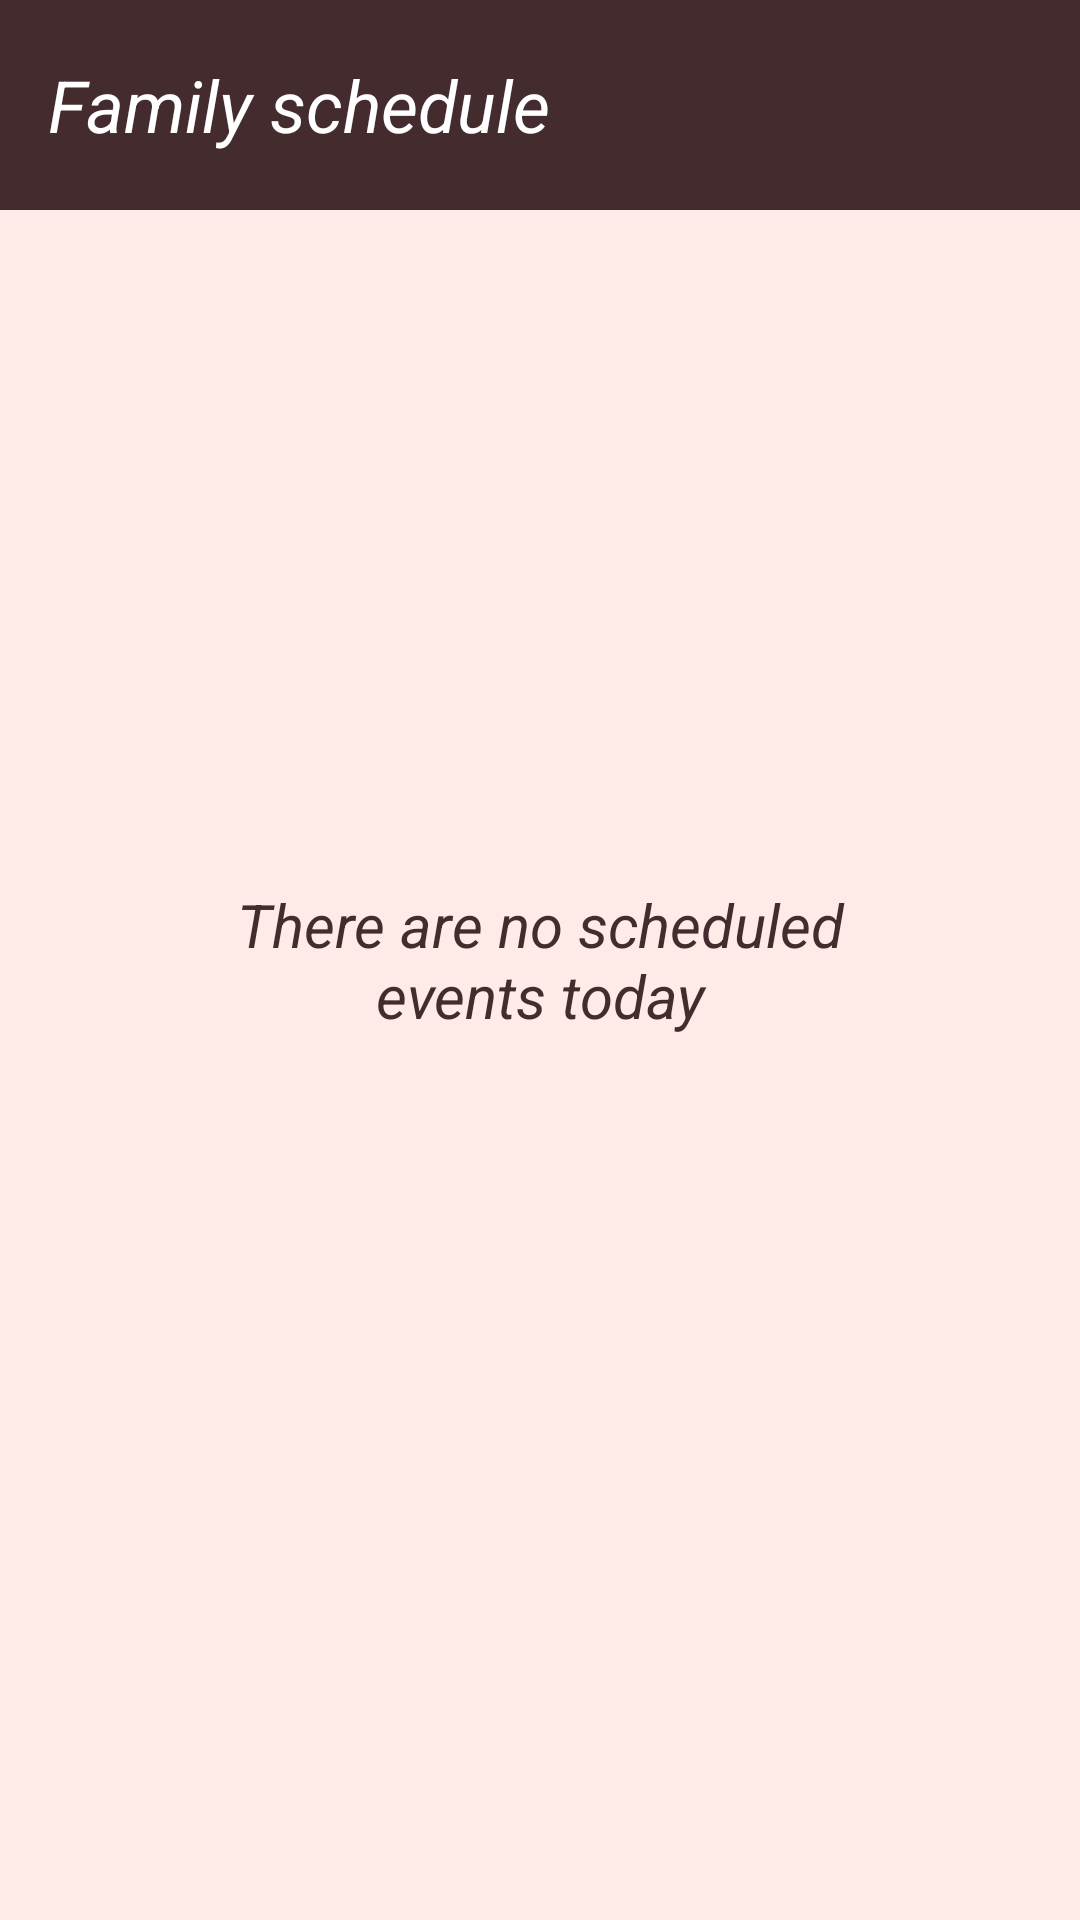

The Android layout XML behind this screen, and the referenced resources:
<!-- AndroidManifest.xml: application theme Theme.AndroidHomeworks -->
<!-- res/layout/fragment_all_schedule_list.xml -->
<?xml version="1.0" encoding="utf-8"?>
<androidx.constraintlayout.widget.ConstraintLayout xmlns:android="http://schemas.android.com/apk/res/android"
    xmlns:app="http://schemas.android.com/apk/res-auto"
    android:layout_width="match_parent"
    android:layout_height="match_parent"
    android:background="@color/textColorSecondary">

    <androidx.appcompat.widget.Toolbar
        android:id="@+id/mainToolbar"
        android:layout_width="match_parent"
        android:layout_height="70dp"
        android:background="@color/defaultColorPrimary"
        app:layout_constraintEnd_toEndOf="parent"
        app:layout_constraintStart_toStartOf="parent"
        app:layout_constraintTop_toTopOf="parent">

        <TextView
            android:layout_width="wrap_content"
            android:layout_height="wrap_content"
            android:layout_marginStart="16dp"
            android:text="@string/family_schedule"
            android:textColor="@color/white"
            android:textSize="24sp"
            android:textStyle="italic"
            app:layout_constraintBottom_toBottomOf="parent"
            app:layout_constraintStart_toStartOf="parent"
            app:layout_constraintTop_toTopOf="parent" />

    </androidx.appcompat.widget.Toolbar>

    <androidx.recyclerview.widget.RecyclerView
        android:id="@+id/recyclerViewSchedule"
        android:layout_width="match_parent"
        android:layout_height="0dp"
        app:layout_constraintBottom_toBottomOf="parent"
        app:layout_constraintEnd_toEndOf="parent"
        app:layout_constraintStart_toStartOf="parent"
        app:layout_constraintTop_toBottomOf="@+id/mainToolbar" />

    <TextView
        android:id="@+id/tvNoScheduleAdded"
        android:layout_width="220dp"
        android:layout_height="120dp"
        android:gravity="center"
        android:maxLines="2"
        android:text="@string/there_are_no_scheduled_events_today"
        android:textColor="@color/defaultColorPrimary"
        android:textSize="20sp"
        android:textStyle="italic"
        app:layout_constraintBottom_toBottomOf="parent"
        app:layout_constraintEnd_toEndOf="parent"
        app:layout_constraintStart_toStartOf="parent"
        app:layout_constraintTop_toTopOf="parent" />

</androidx.constraintlayout.widget.ConstraintLayout>
<!-- resources referenced by this layout -->
<resources>
  <color name="defaultColorPrimary">#442C2E</color>
  <color name="textColorSecondary">#FEEAE6</color>
  <color name="white">#FFFFFFFF</color>
  <string name="family_schedule">Family schedule</string>
  <string name="there_are_no_scheduled_events_today">There are no scheduled events today</string>
  <style name="Theme.AndroidHomeworks" parent="Theme.MaterialComponents.DayNight.NoActionBar">
          
          <item name="colorPrimary">@color/defaultColorPrimaryDark</item>
          <item name="colorPrimaryVariant">@color/defaultColorPrimaryDark</item>
          <item name="colorOnPrimary">@color/white</item>
          
          <item name="colorSecondary">@color/teal_200</item>
          <item name="colorSecondaryVariant">@color/teal_700</item>
          <item name="colorOnSecondary">@color/defaultColorPrimary</item>
          
          <item name="android:statusBarColor" tools:targetApi="l">?attr/colorPrimaryVariant</item>
          
          <item name="materialButtonStyle">@style/DefaultButtonAppearance</item>
      </style>
  <color name="defaultColorPrimaryDark">#2D1719</color>
  <color name="teal_200">#84FFFF</color>
  <color name="teal_700">#FF018786</color>
  <style name="DefaultButtonAppearance" parent="Widget.AppCompat.Button">
          <item name="android:background">@color/colorAccent</item>
      </style>
  <color name="colorAccent">#FEDBD0</color>
</resources>
